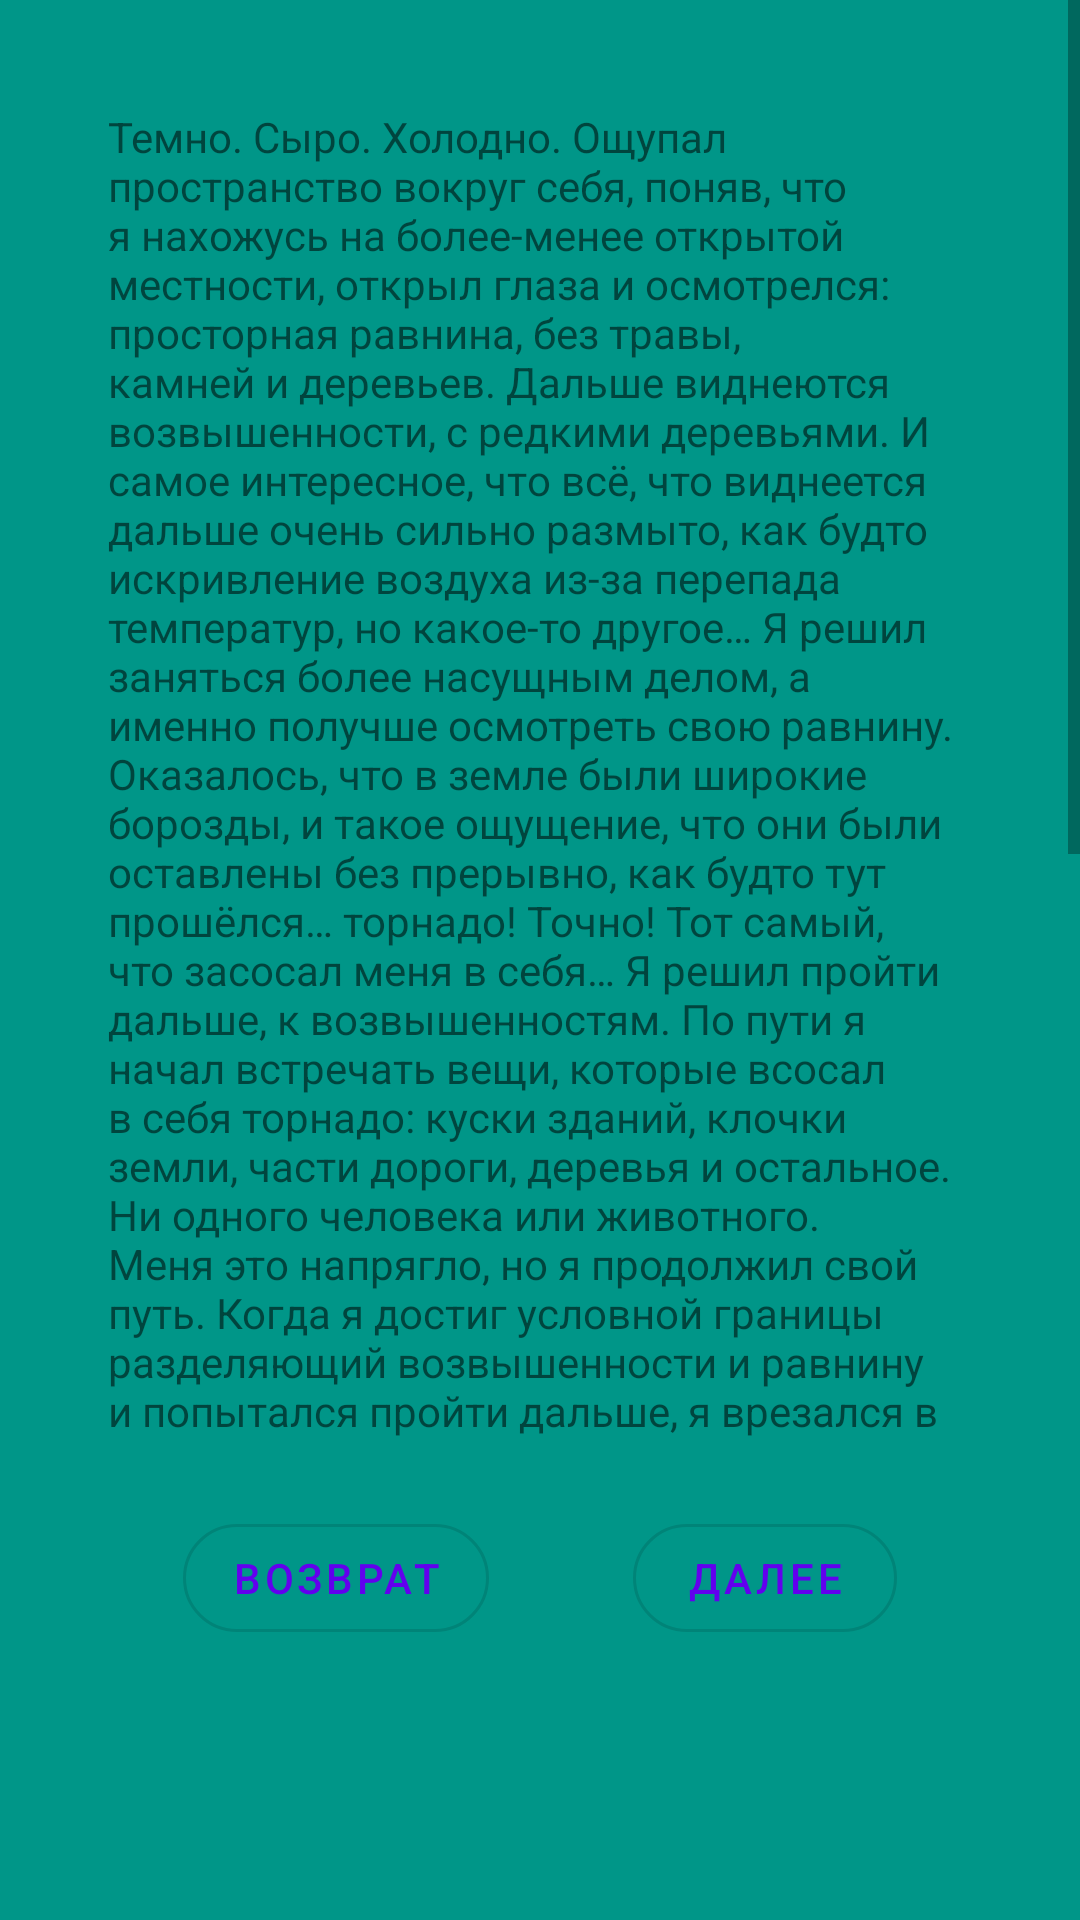

The Android layout XML behind this screen, and the referenced resources:
<!-- AndroidManifest.xml: application theme Theme.BrainTrainingExclusiveFromITCUBE -->
<!-- res/layout/activity_lvl1_text.xml -->
<?xml version="1.0" encoding="utf-8"?>
<FrameLayout xmlns:android="http://schemas.android.com/apk/res/android"
    xmlns:app="http://schemas.android.com/apk/res-auto"
    xmlns:tools="http://schemas.android.com/tools"
    android:layout_width="match_parent"
    android:layout_height="match_parent"
    android:background="#009688"
    android:orientation="vertical"
    tools:context=".Lvl1TextActivity">

    <ScrollView
        android:layout_width="match_parent"
        android:layout_height="match_parent"
        android:layout_marginBottom="160dp">

        <TextView
            android:layout_width="match_parent"
            android:layout_height="wrap_content"
            android:padding="36dp"
            android:text="Темно. Сыро. Холодно. Ощупал пространство вокруг себя, поняв, что я нахожусь на более-менее открытой местности, открыл глаза и осмотрелся: просторная равнина, без травы, камней и деревьев. Дальше виднеются возвышенности, с редкими деревьями. И самое интересное, что всё, что виднеется дальше очень сильно размыто, как будто искривление воздуха из-за перепада температур, но какое-то другое…
Я решил заняться более насущным делом, а именно получше осмотреть свою равнину. Оказалось, что в земле были широкие борозды, и такое ощущение, что они были оставлены без прерывно, как будто тут прошёлся… торнадо! Точно! Тот самый, что засосал меня в себя…
Я решил пройти дальше, к возвышенностям. По пути я начал встречать вещи, которые всосал в себя торнадо: куски зданий, клочки земли, части дороги, деревья и остальное. Ни одного человека или животного. Меня это напрягло, но я продолжил свой путь.
Когда я достиг условной границы разделяющий возвышенности и равнину и попытался пройти дальше, я врезался в невидимую стену. Я сильно удивился этому и попытался разглядеть её. Не получилось. Будто там действительно ничего нет. Я решил пройти вдоль этой “стены”. По итогу она оказалась расположена по периметру всей равнины, на границе перехода из неё в возвышенности. Я решил пройти по всей территории равнины, вдруг найду что-то, что мне может помочь, или кого-то.
Спустя несколько часов я отыскал очень старую мозаику. Мозаика вся покрыта трещинами, мхом и грязью. Она была размером 3 на 3 метра. Мозаика была достаточно тяжёлой, чтобы я не смог её поднять.
Ну ладно, делать всё равно нечего, ведь я осмотрел всю местность – сказал я и начал переставлять детали мозаики.
" />
    </ScrollView>

    <LinearLayout
        android:layout_width="wrap_content"
        android:layout_height="wrap_content"
        android:layout_gravity="center_horizontal|bottom"
        android:layout_marginBottom="90dp">

        <com.google.android.material.button.MaterialButton
            android:id="@+id/buttonBack"
            style="@style/Widget.MaterialComponents.Button.OutlinedButton"
            android:layout_width="wrap_content"
            android:layout_height="wrap_content"
            android:text="Возврат"
            app:cornerRadius="35dp" />

        <View
            android:layout_width="48dp"
            android:layout_height="0dp" />

        <com.google.android.material.button.MaterialButton
            android:id="@+id/buttonNext"
            style="@style/Widget.MaterialComponents.Button.OutlinedButton"
            android:layout_width="wrap_content"
            android:layout_height="wrap_content"
            android:text="Далее"
            app:cornerRadius="35dp" />

    </LinearLayout>


</FrameLayout>
<!-- resources referenced by this layout -->
<resources>
  <style name="Theme.BrainTrainingExclusiveFromITCUBE" parent="Theme.MaterialComponents.DayNight.NoActionBar">
          
          <item name="colorPrimary">@color/purple_500</item>
          <item name="colorPrimaryVariant">@color/purple_700</item>
          <item name="colorOnPrimary">@color/white</item>
          
          <item name="colorSecondary">@color/teal_200</item>
          <item name="colorSecondaryVariant">@color/teal_700</item>
          <item name="colorOnSecondary">@color/black</item>
          
          <item name="android:statusBarColor" tools:targetApi="l">?attr/colorPrimaryVariant</item>
          
          <item name="android:windowFullscreen">true</item>
      </style>
  <!-- not gathered from this repository: default colours our renderer supplied (Android Studio template values) -->
  <color name="purple_500">#FF6200EE</color>
  <color name="purple_700">#FF3700B3</color>
  <color name="teal_200">#FF03DAC5</color>
  <color name="teal_700">#FF018786</color>
  <color name="black">#FF000000</color>
  <color name="white">#FFFFFFFF</color>
</resources>
